Photos from the image-classification dataset "data" in the GitHub repository lambertgeo/PHI. Its 4 classes are: negatif, negative, positif, positive.

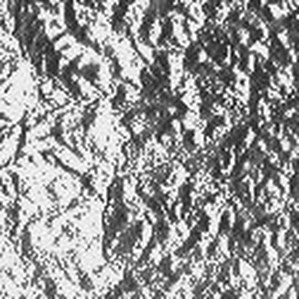
Label: negatif

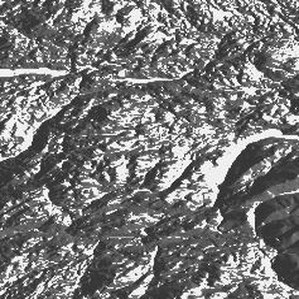
Label: positive

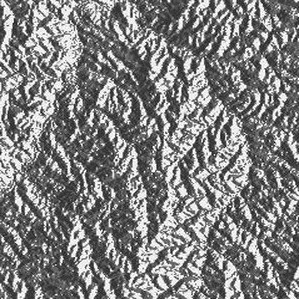
Label: positive

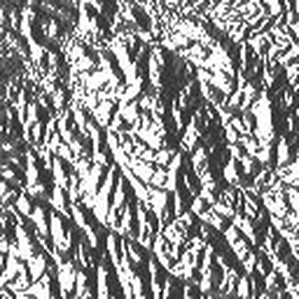
Label: positif

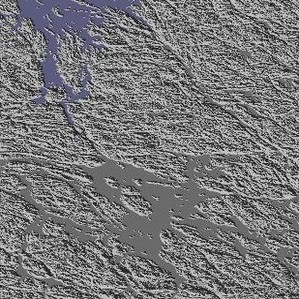
Label: negatif

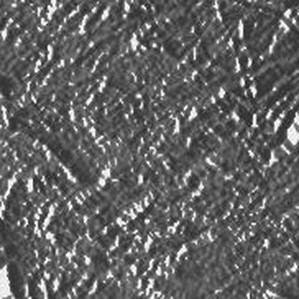
Label: negative
